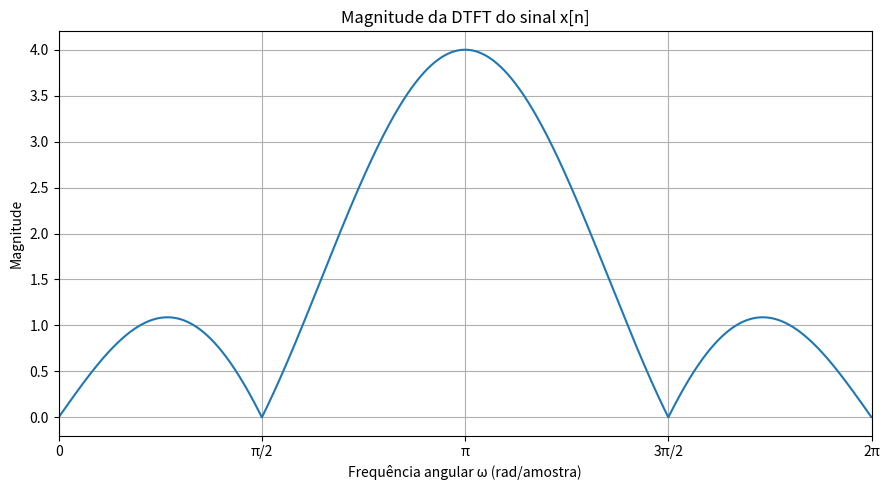
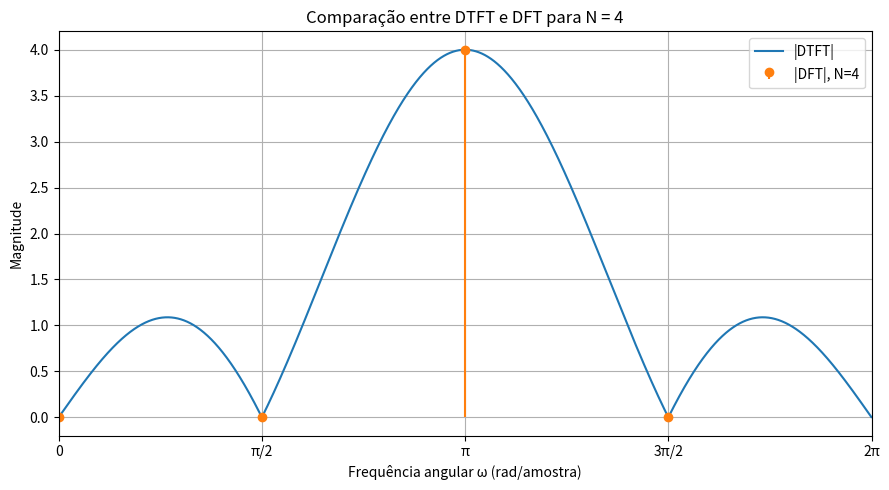
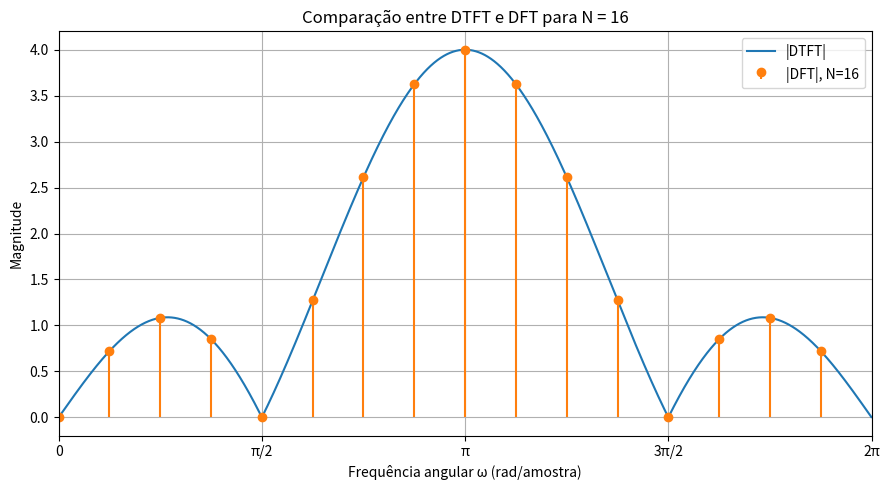
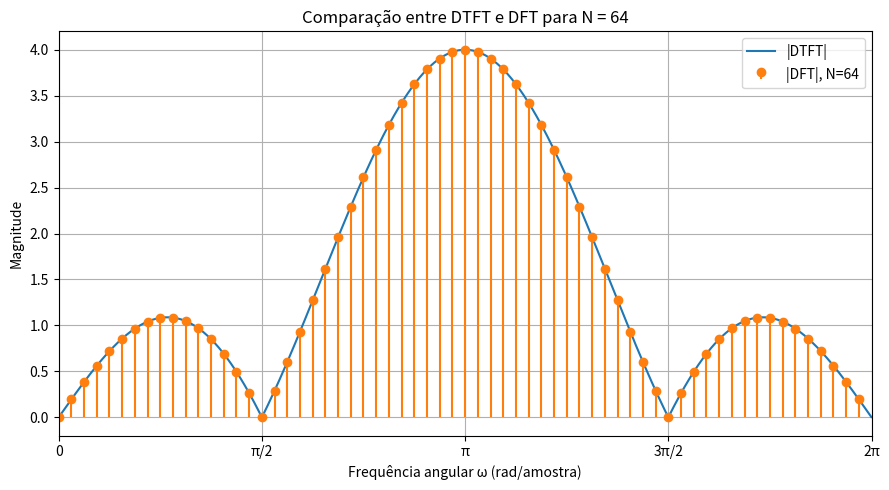
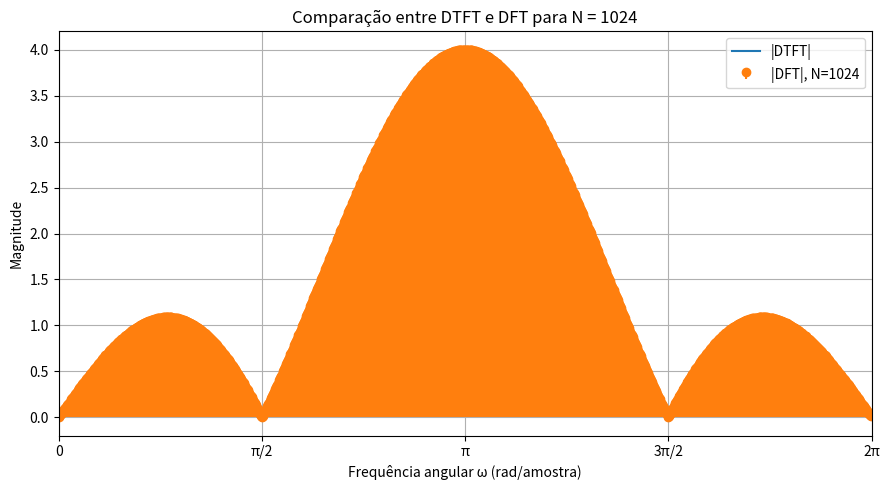

The script that saved these images, in order:
import numpy as np
import matplotlib.pyplot as plt

x = np.array([1, -1, 1, -1], dtype=complex)
print("Sinal x[n] =", x)

w = np.linspace(0, 2*np.pi, 4000, endpoint=False)
X_dtft = np.zeros_like(w, dtype=complex)

for n, xn in enumerate(x):
    X_dtft += xn * np.exp(-1j * w * n)

plt.figure(figsize=(9, 5))
plt.plot(w, np.abs(X_dtft))
plt.xlabel('Frequência angular ω (rad/amostra)')
plt.ylabel('Magnitude')
plt.title('Magnitude da DTFT do sinal x[n]')
plt.xlim(0, 2*np.pi)
plt.xticks([0, np.pi/2, np.pi, 3*np.pi/2, 2*np.pi],
           ['0', 'π/2', 'π', '3π/2', '2π'])
plt.grid(True)
plt.tight_layout()
plt.show()

Ns = [4, 16, 64, 1024]

for N in Ns:
    k = np.arange(N)
    wk = 2 * np.pi * k / N
    X_dft = np.fft.fft(x, n=N)

    plt.figure(figsize=(9, 5))
    plt.plot(w, np.abs(X_dtft), label='|DTFT|')
    plt.stem(wk, np.abs(X_dft), linefmt='C1-', markerfmt='C1o',
             basefmt=' ', label=f'|DFT|, N={N}')

    plt.xlabel('Frequência angular ω (rad/amostra)')
    plt.ylabel('Magnitude')
    plt.title(f'Comparação entre DTFT e DFT para N = {N}')
    plt.xlim(0, 2*np.pi)
    plt.xticks([0, np.pi/2, np.pi, 3*np.pi/2, 2*np.pi],
               ['0', 'π/2', 'π', '3π/2', '2π'])
    plt.grid(True)
    plt.legend()
    plt.tight_layout()
    plt.show()

X4 = np.fft.fft(x, n=4)
print("DFT para N=4:")
print(X4)
print("Magnitude:")
print(np.abs(X4))
